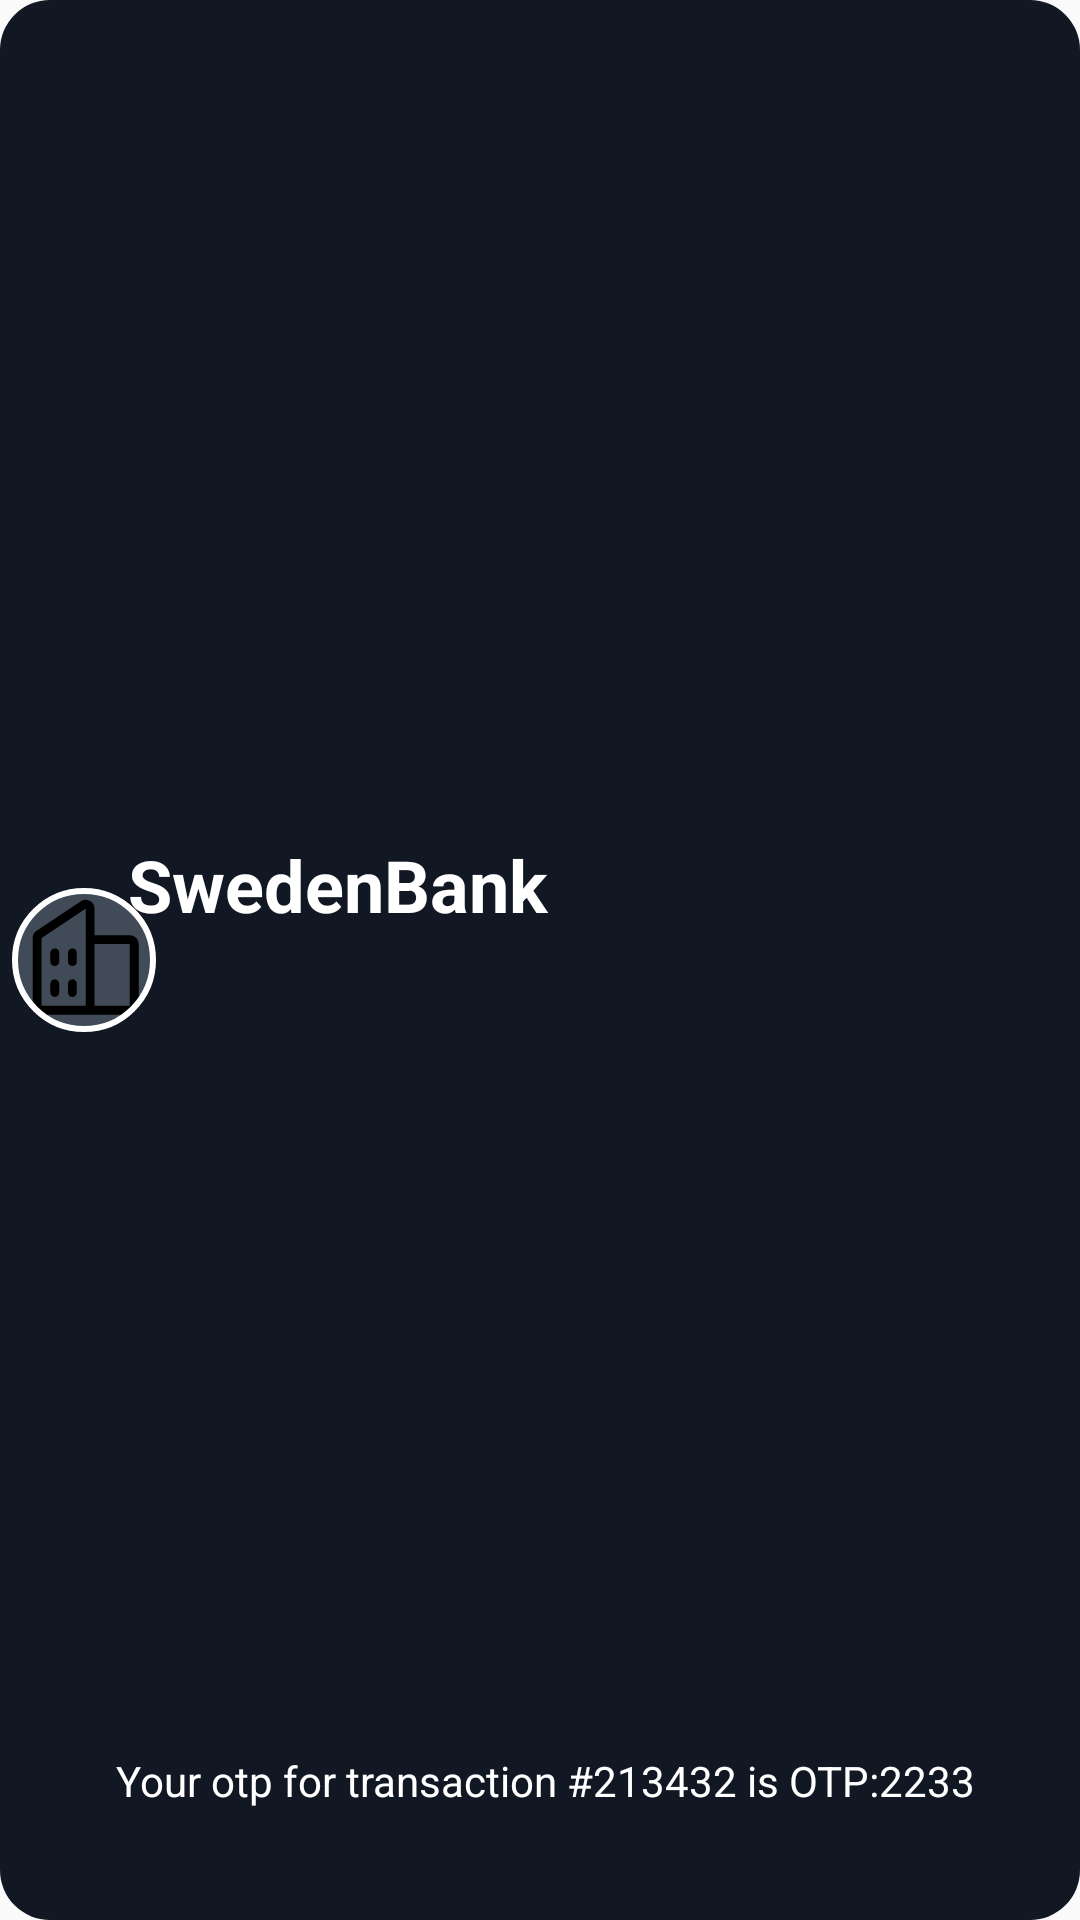

Here is an Android app screen rendered from its layout file. Give the layout XML and the strings, colors and styles it references.
<!-- AndroidManifest.xml: application theme Theme.AppCompat.Light.NoActionBar -->
<!-- res/layout/senders_layout.xml -->
<?xml version="1.0" encoding="utf-8"?>
<androidx.constraintlayout.widget.ConstraintLayout xmlns:android="http://schemas.android.com/apk/res/android"
    xmlns:app="http://schemas.android.com/apk/res-auto"
    xmlns:tools="http://schemas.android.com/tools"
    android:layout_width="match_parent"
    android:layout_height="wrap_content"
    android:layout_marginLeft="5dp"
    android:layout_marginTop="3dp"
    android:layout_marginRight="10dp"
    android:layout_marginBottom="3dp"
    android:id="@+id/messageBriefLayout"
    android:background="@drawable/rounded_shape">

    <com.google.android.material.imageview.ShapeableImageView
        android:id="@+id/imgBusinessIcon"
        android:layout_width="56dp"
        android:layout_height="56dp"
        android:background="#414B58"
        android:importantForAccessibility="no"
        android:padding="5dp"
        android:src="@drawable/ic_business"
        app:layout_constraintBottom_toBottomOf="parent"
        app:layout_constraintStart_toStartOf="parent"
        app:layout_constraintTop_toTopOf="parent"
        app:shapeAppearanceOverlay="@style/circleImageView"
        app:strokeColor="@color/white"
        app:strokeWidth="2dp"/>

    <TextView
        android:id="@+id/txtSenderName"
        android:layout_width="326dp"
        android:layout_height="36dp"
        android:layout_marginEnd="15dp"
        android:padding="5dp"
        android:text="SwedenBank"
        android:textAlignment="textStart"
        android:textColor="@color/white"
        android:textSize="24sp"
        android:textStyle="bold"
        app:layout_constraintBottom_toTopOf="@+id/txtBriefBody"
        app:layout_constraintEnd_toEndOf="parent"
        app:layout_constraintStart_toEndOf="@+id/imgBusinessIcon"
        app:layout_constraintTop_toTopOf="parent" />

    <TextView
        android:id="@+id/txtBriefBody"
        android:layout_width="327dp"
        android:layout_height="57dp"
        android:layout_marginEnd="14dp"
        android:layout_span="3"
        android:padding="1dp"
        android:text="Your otp for transaction #213432 is OTP:2233"
        android:textColor="@color/white"
        app:layout_constraintBottom_toBottomOf="parent"
        app:layout_constraintEnd_toEndOf="parent"
        app:layout_constraintStart_toEndOf="@+id/imgBusinessIcon" />

</androidx.constraintlayout.widget.ConstraintLayout>
<!-- resources referenced by this layout -->
<resources>
  <color name="white">#FFFFFFFF</color>
  <!-- drawable ic_business (drawable) -->
  <vector xmlns:android="http://schemas.android.com/apk/res/android"
      android:width="250px"
      android:height="250px"
      android:viewportWidth="250"
      android:viewportHeight="250">
      <path
          android:fillColor="#FF000000"
          android:pathData="M240,208H224V96a16,16,0,0,0-16-16H144V32a16,16,0,0,0-24.88-13.32L39.12,72A16,16,0,0,0,32,85.34V208H16a8,8,0,0,0,0,16H240a8,8,0,0,0,0-16ZM208,96V208H144V96ZM48,85.34,128,32V208H48ZM112,112v16a8,8,0,0,1-16,0V112a8,8,0,1,1,16,0Zm-32,0v16a8,8,0,0,1-16,0V112a8,8,0,1,1,16,0Zm0,56v16a8,8,0,0,1-16,0V168a8,8,0,0,1,16,0Zm32,0v16a8,8,0,0,1-16,0V168a8,8,0,0,1,16,0Z"/>
  </vector>
  <!-- drawable rounded_shape (drawable) -->
  <?xml version="1.0" encoding="utf-8"?>
  <shape xmlns:android="http://schemas.android.com/apk/res/android">
      <solid android:color="#111723"/>
      <corners android:radius="50px"/>
      <padding android:left="0dp" android:top="0dp"
          android:right="0dp" android:bottom="0dp" />
  </shape>
  <style name="circleImageView" parent="">
          <item name="cornerFamily">rounded</item>
          <item name="cornerSize">50%</item>
      </style>
</resources>
